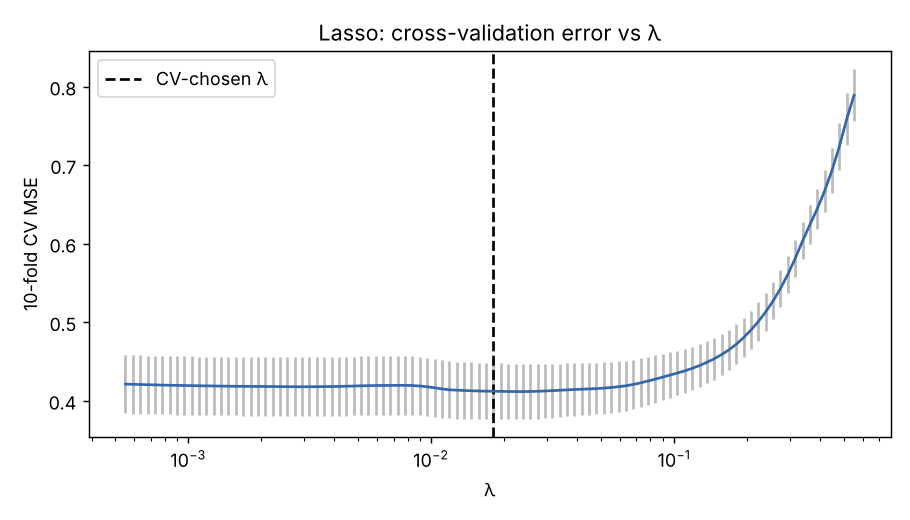

Source data for this figure (header and first rows):
lambda, cv_mse, cv_se
0.5512, 0.7891, 0.03345
0.5141, 0.7586, 0.03273
0.4794, 0.7238, 0.03032
0.4471, 0.6934, 0.02836
0.417, 0.6671, 0.02678
0.3889, 0.6445, 0.02559
0.3627, 0.6242, 0.02461
0.3382, 0.6035, 0.02351
0.3154, 0.5811, 0.02335
0.2942, 0.5609, 0.02337
0.2743, 0.5429, 0.02348
0.2559, 0.5271, 0.02366
0.2386, 0.5133, 0.02393
0.2225, 0.5009, 0.02431
0.2075, 0.4901, 0.02464
0.1935, 0.4805, 0.02497
0.1805, 0.472, 0.02527
0.1683, 0.4649, 0.02565
0.157, 0.4588, 0.02605
0.1464, 0.4535, 0.02649
0.1365, 0.449, 0.02692
0.1273, 0.4449, 0.0273
0.1188, 0.4412, 0.0277
0.1108, 0.4381, 0.02815
0.1033, 0.4353, 0.02861
0.09633, 0.4327, 0.02914
0.08983, 0.4301, 0.02975
0.08378, 0.4275, 0.03029
0.07813, 0.4252, 0.03075
0.07287, 0.4228, 0.03117
0.06796, 0.4208, 0.03154
0.06338, 0.4191, 0.03187
0.05911, 0.4179, 0.03215
0.05512, 0.4169, 0.03241
0.05141, 0.4161, 0.03266
0.04794, 0.4155, 0.03288
0.04471, 0.4151, 0.03311
0.0417, 0.4147, 0.03333
0.03889, 0.4143, 0.03353
0.03627, 0.4139, 0.03379
0.03382, 0.4134, 0.03404
0.03154, 0.4129, 0.03426
0.02942, 0.4125, 0.03446
0.02743, 0.412, 0.03461
0.02559, 0.4118, 0.03482
0.02386, 0.4117, 0.03503
0.02225, 0.4117, 0.03523
0.02075, 0.4118, 0.03544
0.01935, 0.412, 0.03563
0.01805, 0.4121, 0.03581
0.01683, 0.4122, 0.03595
0.0157, 0.4124, 0.03608
0.01464, 0.4127, 0.03619
0.01365, 0.4131, 0.03629
0.01273, 0.4135, 0.03641
0.01188, 0.414, 0.03651
0.01108, 0.4151, 0.0366
0.01033, 0.4166, 0.03673
0.009633, 0.4178, 0.03692
0.008983, 0.4188, 0.03715
... 40 more rows
